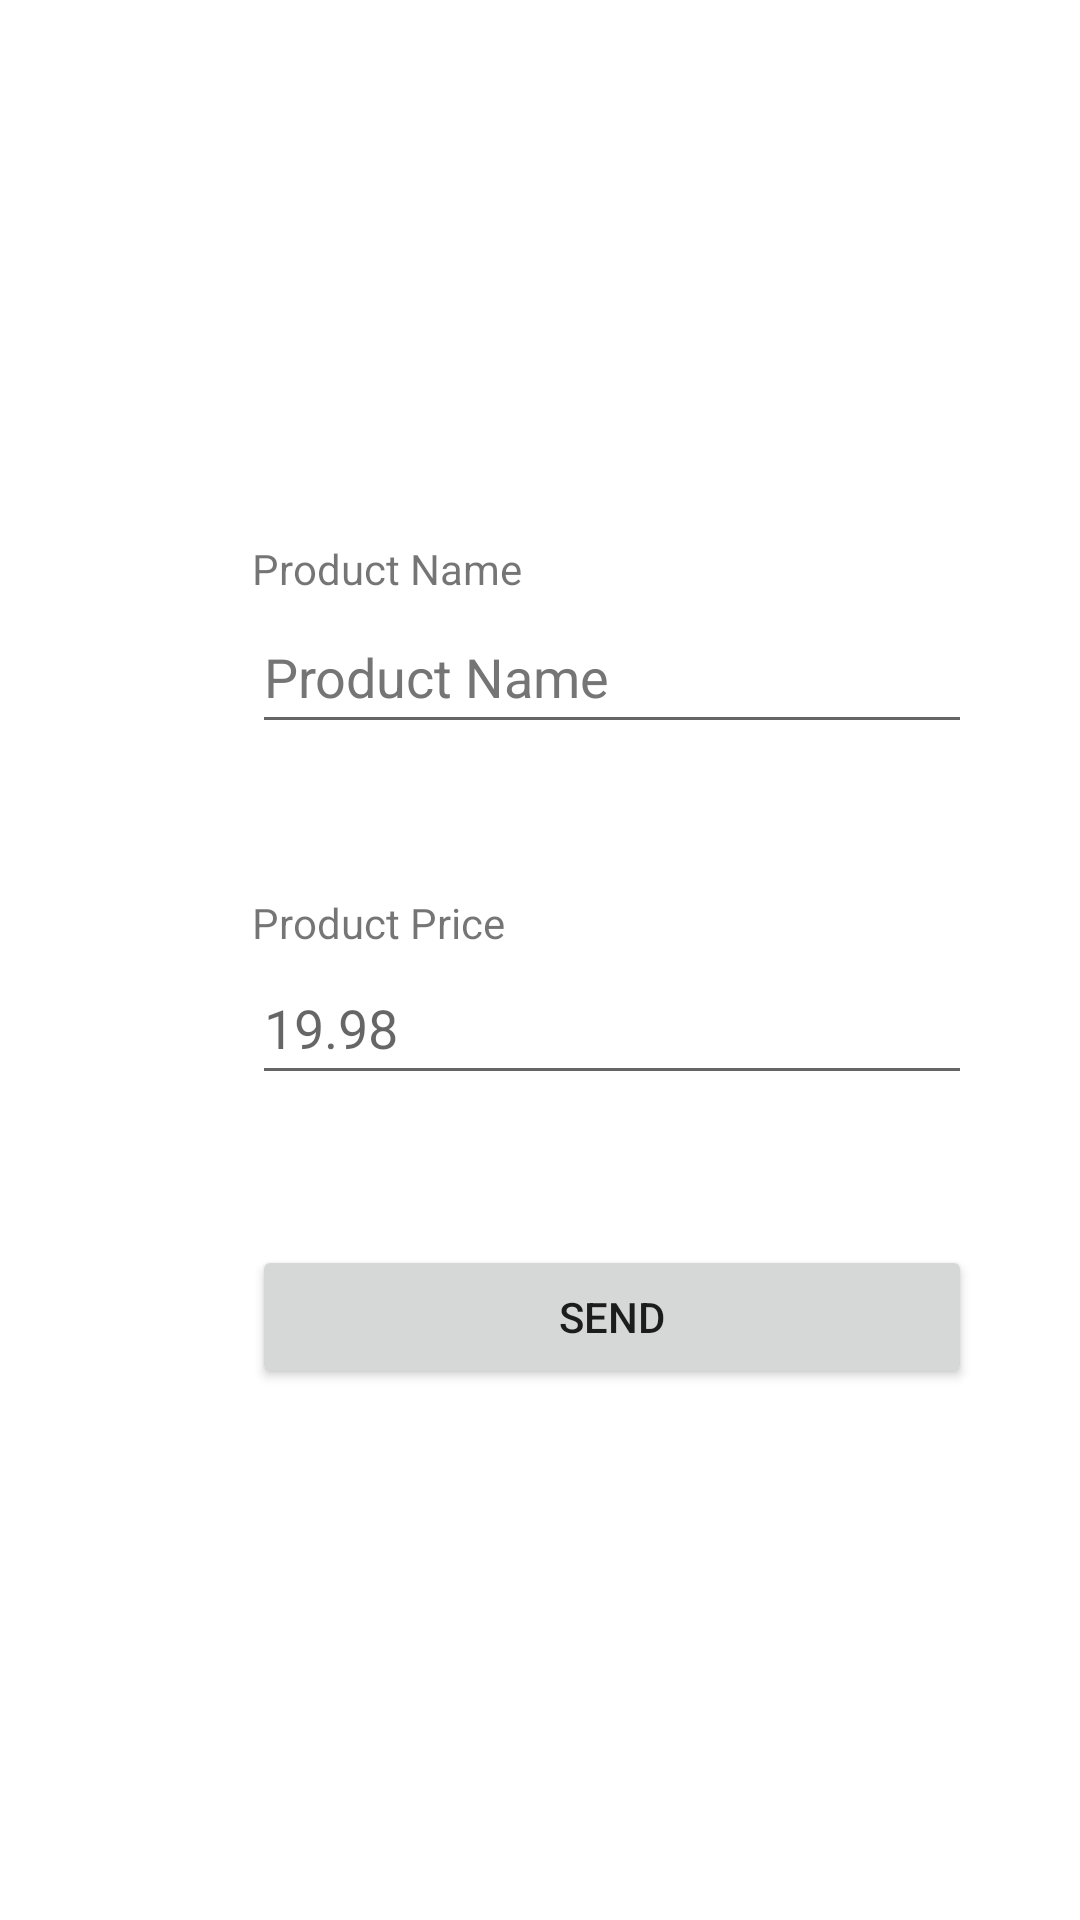

Here is an Android app screen rendered from its layout file. Give the layout XML and the strings, colors and styles it references.
<!-- AndroidManifest.xml: application theme Theme.SalePOS -->
<!-- res/layout/activity_main.xml -->
<?xml version="1.0" encoding="utf-8"?>
<androidx.constraintlayout.widget.ConstraintLayout xmlns:android="http://schemas.android.com/apk/res/android"
    xmlns:app="http://schemas.android.com/apk/res-auto"
    xmlns:tools="http://schemas.android.com/tools"
    android:layout_width="match_parent"
    android:layout_height="match_parent"
    tools:context=".MainActivity">

    <TextView
        android:id="@+id/productNameLabel"
        android:layout_width="wrap_content"
        android:layout_height="wrap_content"
        android:layout_marginStart="84dp"
        android:layout_marginTop="180dp"
        android:text="@string/namePlaceholder"
        app:layout_constraintStart_toStartOf="parent"
        app:layout_constraintTop_toTopOf="parent" />

    <EditText
        android:id="@+id/productName"
        android:layout_width="240dp"
        android:layout_height="wrap_content"
        android:layout_marginStart="84dp"
        android:layout_marginTop="200dp"
        android:autofillHints=""
        android:ems="10"
        android:hint="@string/namePlaceholder"
        android:inputType="textPersonName"
        android:minHeight="48dp"
        android:textColorHint="#757575"
        app:layout_constraintStart_toStartOf="parent"
        app:layout_constraintTop_toTopOf="parent"
        tools:ignore="DuplicateSpeakableTextCheck" />


    <TextView
        android:id="@+id/productPriceLabel"
        android:layout_width="wrap_content"
        android:layout_height="wrap_content"
        android:layout_marginStart="84dp"
        android:layout_marginTop="50dp"
        android:text="@string/product_price"
        app:layout_constraintStart_toStartOf="parent"
        app:layout_constraintTop_toBottomOf="@+id/productName" />

    <EditText
        android:id="@+id/productPrice"
        android:layout_width="240dp"
        android:layout_height="wrap_content"
        android:layout_marginStart="84dp"
        android:ems="10"
        android:hint="@string/pricePlaceholder"
        android:inputType="numberDecimal"
        android:minHeight="48dp"
        app:layout_constraintStart_toStartOf="parent"
        app:layout_constraintTop_toBottomOf="@+id/productPriceLabel"
        android:autofillHints="" />

    <Button
        android:id="@+id/button"
        android:layout_width="240dp"
        android:layout_height="wrap_content"
        android:layout_marginStart="84dp"
        android:layout_marginTop="50dp"
        android:text="@string/send"
        app:layout_constraintStart_toStartOf="parent"
        app:layout_constraintTop_toBottomOf="@+id/productPrice" />

</androidx.constraintlayout.widget.ConstraintLayout>
<!-- resources referenced by this layout -->
<resources>
  <string name="namePlaceholder">Product Name</string>
  <string name="pricePlaceholder">19.98</string>
  <string name="product_price">Product Price</string>
  <string name="send">Send</string>
  <style name="Theme.SalePOS" parent="Theme.MaterialComponents.DayNight.DarkActionBar">
          
          <item name="colorPrimary">@color/purple_500</item>
          <item name="colorPrimaryVariant">@color/purple_700</item>
          <item name="colorOnPrimary">@color/white</item>
          
          <item name="colorSecondary">@color/teal_200</item>
          <item name="colorSecondaryVariant">@color/teal_700</item>
          <item name="colorOnSecondary">@color/black</item>
          
          <item name="android:statusBarColor" tools:targetApi="l">?attr/colorPrimaryVariant</item>
          
      </style>
  <!-- not gathered from this repository: default colours our renderer supplied (Android Studio template values) -->
  <color name="purple_500">#FF6200EE</color>
  <color name="purple_700">#FF3700B3</color>
  <color name="teal_200">#FF03DAC5</color>
  <color name="teal_700">#FF018786</color>
  <color name="black">#FF000000</color>
  <color name="white">#FFFFFFFF</color>
</resources>
